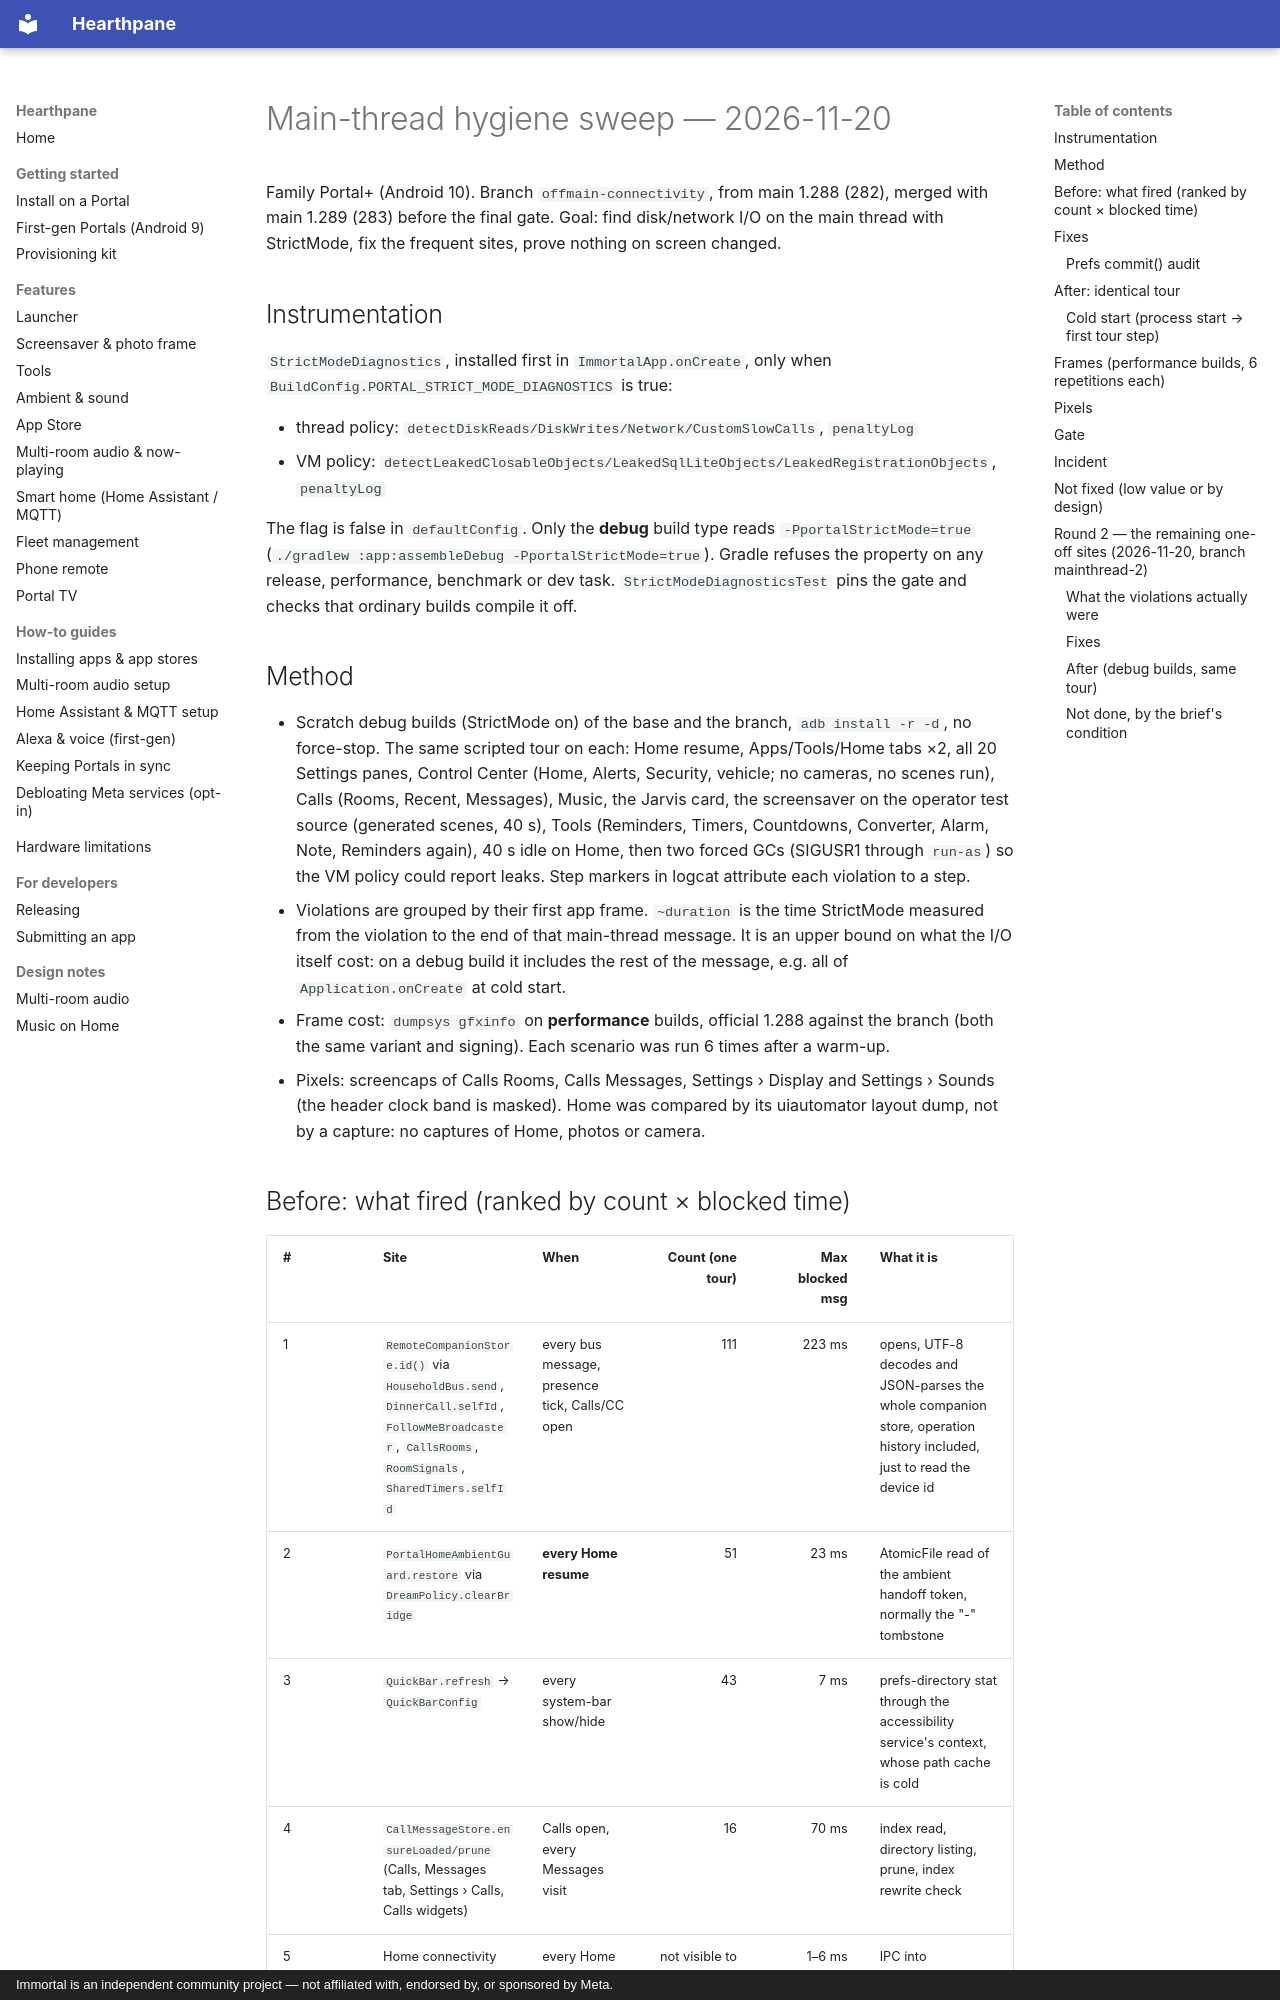

repository: rlchandani/portal-prime · page: quality/main-thread-sweep-2026-11-20/index.html · generator: mkdocs · copyright: Immortal is an independent community project — not affiliated with, endorsed by, or sponsored by Meta.

# Main-thread hygiene sweep — 2026-11-20

Family Portal+ (Android 10). Branch `offmain-connectivity`, from main 1.288 (282), merged with
main 1.289 (283) before the final gate. Goal: find disk/network I/O on the main thread with
StrictMode, fix the frequent sites, prove nothing on screen changed.

## Instrumentation

`StrictModeDiagnostics`, installed first in `ImmortalApp.onCreate`, only when
`BuildConfig.PORTAL_STRICT_MODE_DIAGNOSTICS` is true:

- thread policy: `detectDiskReads/DiskWrites/Network/CustomSlowCalls`, `penaltyLog`
- VM policy: `detectLeakedClosableObjects/LeakedSqlLiteObjects/LeakedRegistrationObjects`, `penaltyLog`

The flag is false in `defaultConfig`. Only the **debug** build type reads
`-PportalStrictMode=true` (`./gradlew :app:assembleDebug -PportalStrictMode=true`). Gradle refuses
the property on any release, performance, benchmark or dev task. `StrictModeDiagnosticsTest`
pins the gate and checks that ordinary builds compile it off.

## Method

- Scratch debug builds (StrictMode on) of the base and the branch, `adb install -r -d`, no
  force-stop. The same scripted tour on each: Home resume, Apps/Tools/Home tabs ×2, all 20
  Settings panes, Control Center (Home, Alerts, Security, vehicle; no cameras, no scenes run),
  Calls (Rooms, Recent, Messages), Music, the Jarvis card, the screensaver on the operator test
  source (generated scenes, 40 s), Tools (Reminders, Timers, Countdowns, Converter, Alarm, Note,
  Reminders again), 40 s idle on Home, then two forced GCs (SIGUSR1 through `run-as`) so the
  VM policy could report leaks. Step markers in logcat attribute each violation to a step.
- Violations are grouped by their first app frame. `~duration` is the time StrictMode measured
  from the violation to the end of that main-thread message. It is an upper bound on what the
  I/O itself cost: on a debug build it includes the rest of the message, e.g. all of
  `Application.onCreate` at cold start.
- Frame cost: `dumpsys gfxinfo` on **performance** builds, official 1.288 against the branch
  (both the same variant and signing). Each scenario was run 6 times after a warm-up.
- Pixels: screencaps of Calls Rooms, Calls Messages, Settings › Display and Settings › Sounds
  (the header clock band is masked). Home was compared by its uiautomator layout dump, not by a
  capture: no captures of Home, photos or camera.
